Image classification data set "Banana Disease Recognition" (kavitha-35/Banana-Leaf-Disease-Detection on GitHub). Class labels (7): banana black sigatoka disease, banana bract mosaic virus disease, banana healthy leaf, banana insect pest disease, banana moko disease, banana panama disease, banana yellow sigatoka disease.

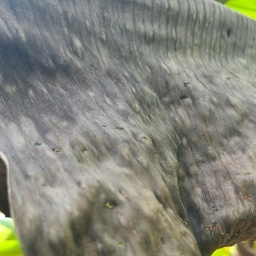
Label: banana moko disease

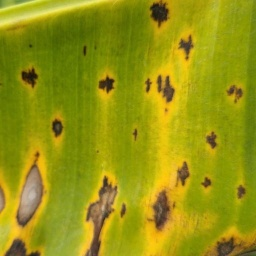
Label: banana yellow sigatoka disease

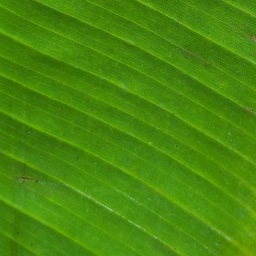
Label: banana healthy leaf

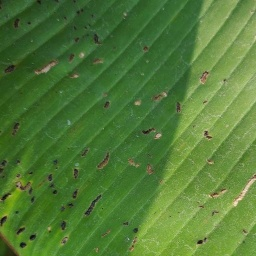
Label: banana insect pest disease

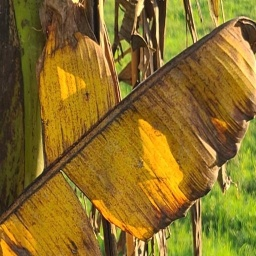
Label: banana panama disease

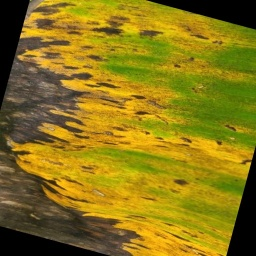
Label: banana black sigatoka disease
